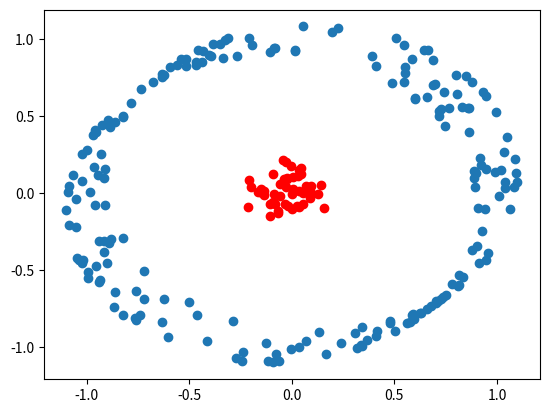
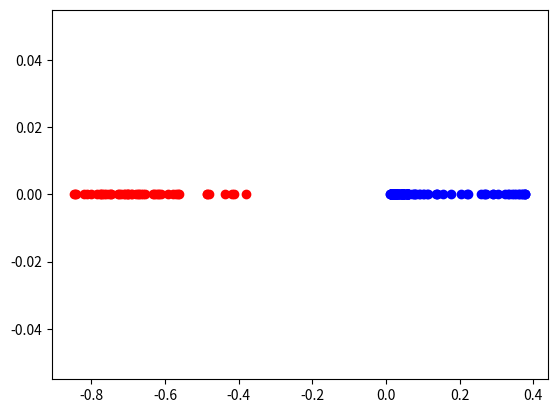

Recreate these plots in Python, in order.
import numpy as np
import matplotlib.pyplot as plt

m = 50
n = 200
X = np.random.randn(2, m)/10

for idx in range(n):
    t = np.random.randn(2, 2)
    tmp = t[:, 0:1]/np.linalg.norm(t[:, 0]) + t[:, 1]/np.linalg.norm(t[:, 1:2])/10
    X = np.hstack((X, tmp))
    
plt.figure()
plt.scatter(X[0, m+1:m+n], X[1, m+1:m+n])
plt.scatter(X[0, 1:m], X[1, 1:m], c='r')

plt.show()

#%% kPCA
def custom_sdist(X):
    """
	Function that given a matrix X returns the squared pairwise distances 
	of the column vectors in matrix form
	"""
    XX = np.dot(X.T, X)
    pdists = np.outer(np.diag(XX), np.ones(XX.shape[1]).T) + np.outer(np.ones(XX.shape[0]), np.diag(XX).T) - 2*XX
    return pdists

def K_gram(X):
    # Gaussian kernel works best
    sigma = 0.15
    X_dist = custom_sdist(X)
    K = np.zeros(X.shape)
    K = np.exp(- X_dist / (2*sigma**2))
    return K

k = 2
K = K_gram(X)
#centering
H = np.eye(X.shape[1]) - np.ones((X.shape[1],X.shape[1]))/X.shape[1]
K_centered = H.dot(K).dot(H)
w,V = np.linalg.eig(K_centered)
Vt = V.T
w = 1./np.sqrt(w)
Sigma_inv = np.diag(w)
S = Sigma_inv[:k,:k].dot(Vt[:k,:]).dot(H).dot(K)


#%% visualize
from mpl_toolkits.mplot3d import Axes3D

fig = plt.figure()
#ax = fig.add_subplot(111, projection='3d')
#plt.scatter(Y[0, :], Y[1,:])
plt.scatter(S[0, m+1:m+n],np.zeros(199), c='b')
plt.scatter(S[0, 1:m],np.zeros(49), c='r')
plt.show()